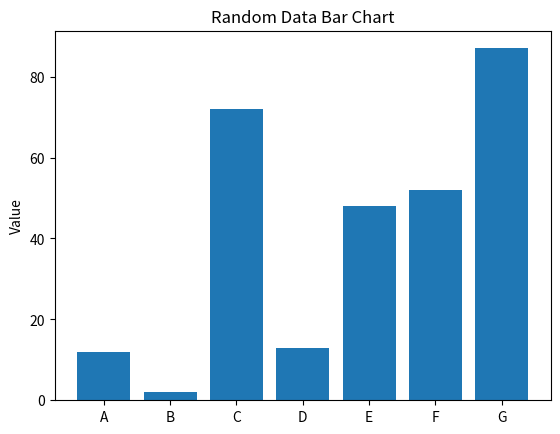

Python code for this plot:
import matplotlib.pyplot as plt


def create_bar_chart() -> None:
    categories = list("ABCDEFG")
    values = [12, 2, 72, 13, 48, 52, 87]

    plt.bar(categories, values)
    plt.title("Random Data Bar Chart")
    plt.ylabel("Value")
    plt.show()


if __name__ == "__main__":
    create_bar_chart()
